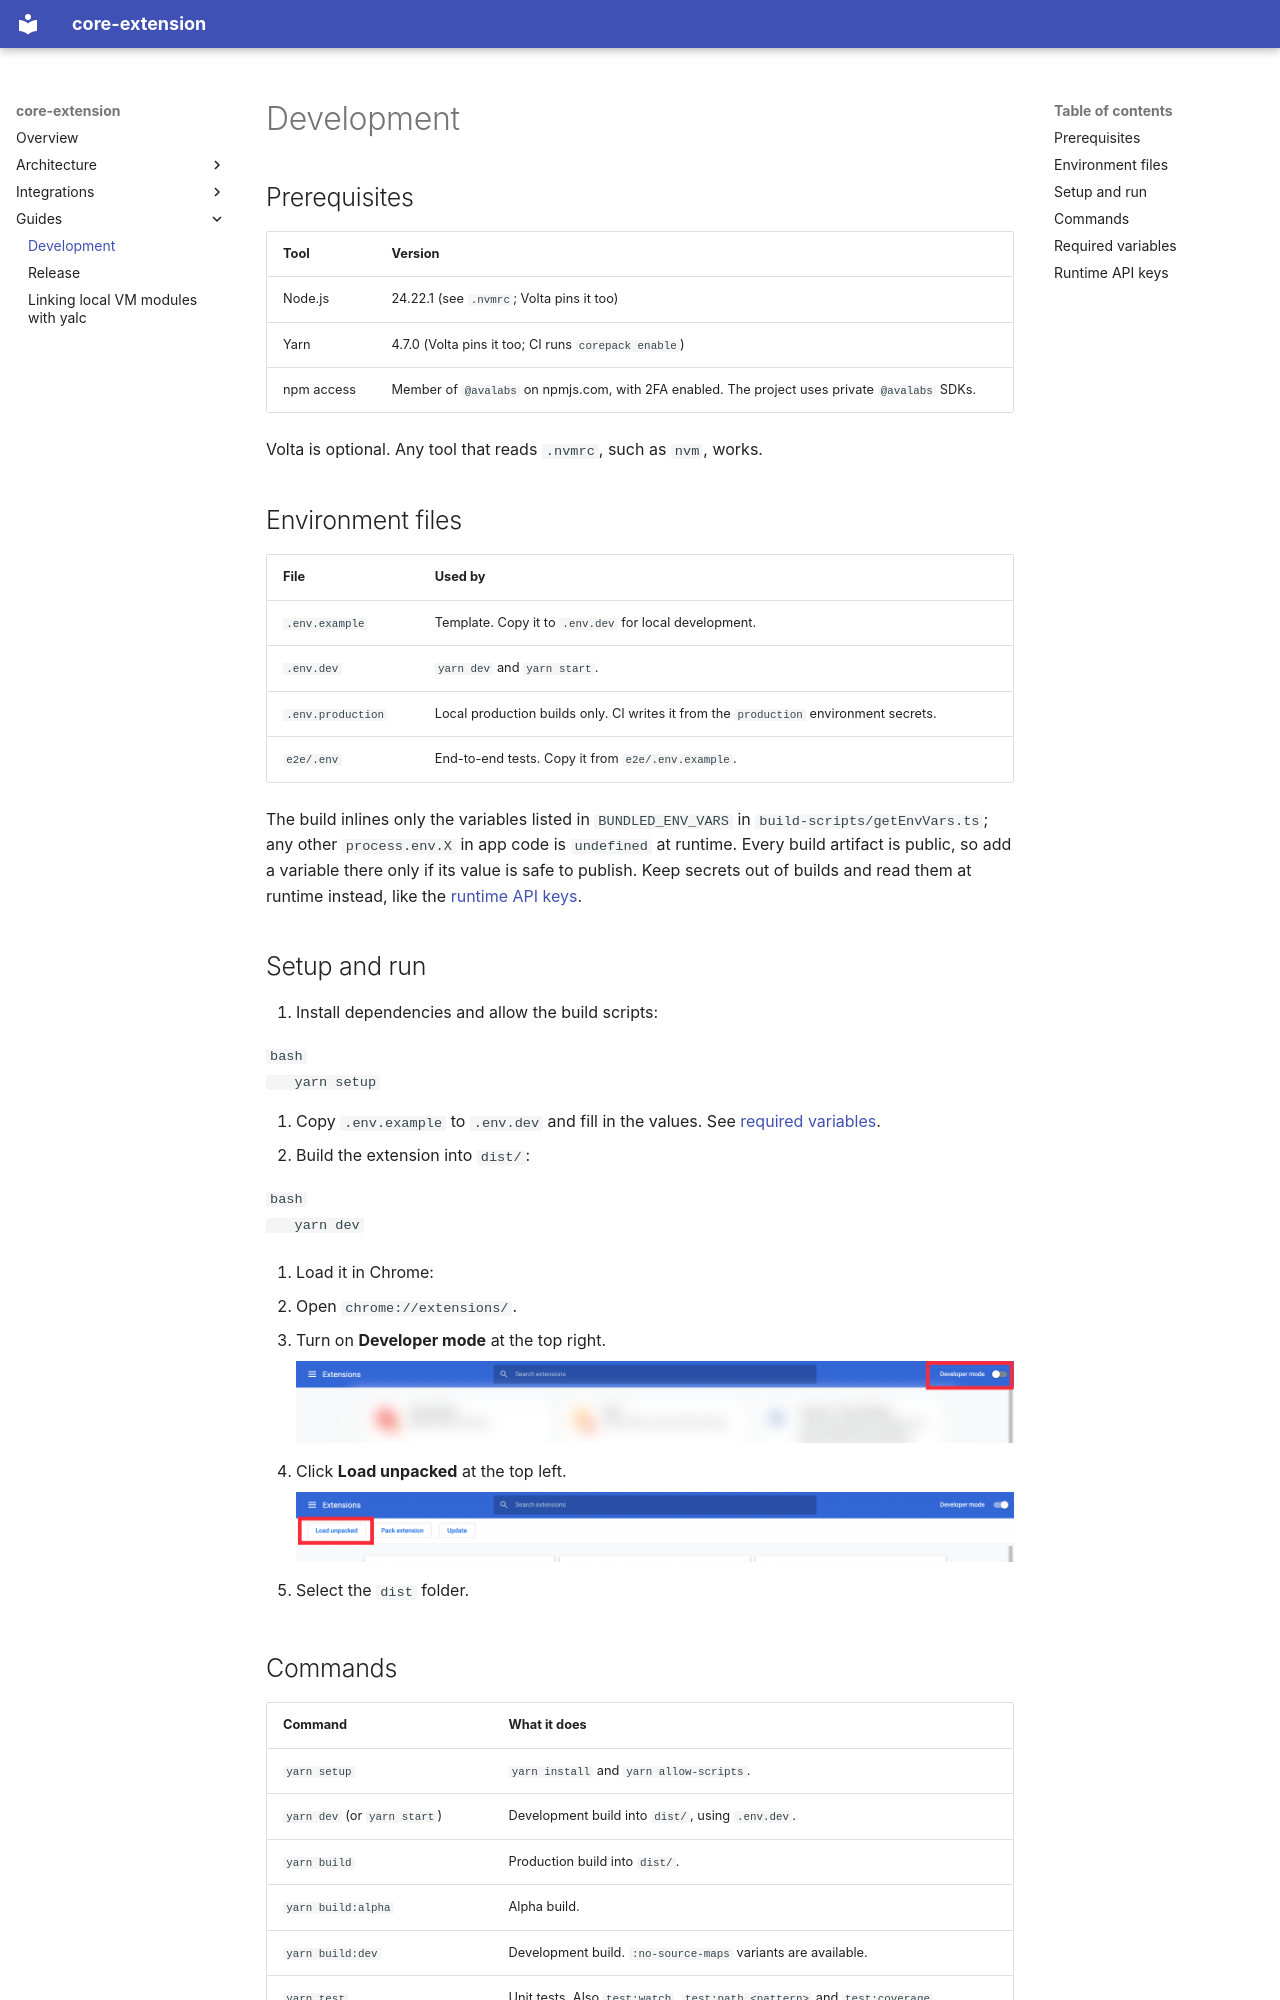

repository: ava-labs/core-extension · page: development/index.html · generator: mkdocs

# Development

## Prerequisites

| Tool       | Version                                                                                        |
| ---------- | ---------------------------------------------------------------------------------------------- |
| Node.js    | 24.22.1 (see `.nvmrc`; Volta pins it too)                                                      |
| Yarn       | 4.7.0 (Volta pins it too; CI runs `corepack enable`)                                           |
| npm access | Member of `@avalabs` on npmjs.com, with 2FA enabled. The project uses private `@avalabs` SDKs. |

Volta is optional. Any tool that reads `.nvmrc`, such as `nvm`, works.

## Environment files

| File              | Used by                                                                               |
| ----------------- | ------------------------------------------------------------------------------------- |
| `.env.example`    | Template. Copy it to `.env.dev` for local development.                                |
| `.env.dev`        | `yarn dev` and `yarn start`.                                                          |
| `.env.production` | Local production builds only. CI writes it from the `production` environment secrets. |
| `e2e/.env`        | End-to-end tests. Copy it from `e2e/.env.example`.                                    |

The build inlines only the variables listed in `BUNDLED_ENV_VARS` in `build-scripts/getEnvVars.ts`; any other `process.env.X` in app code is `undefined` at runtime. Every build artifact is public, so add a variable there only if its value is safe to publish. Keep secrets out of builds and read them at runtime instead, like the [runtime API keys](#runtime-api-keys).

## Setup and run

1. Install dependencies and allow the build scripts:

   ```bash
   yarn setup
   ```

2. Copy `.env.example` to `.env.dev` and fill in the values. See [required variables](#required-variables).
3. Build the extension into `dist/`:

   ```bash
   yarn dev
   ```

4. Load it in Chrome:

   1. Open `chrome://extensions/`.
   2. Turn on **Developer mode** at the top right.

      ![Developer mode toggle](images/screenshot1.png)

   3. Click **Load unpacked** at the top left.

      ![Load unpacked button](images/screenshot2.png)

   4. Select the `dist` folder.
